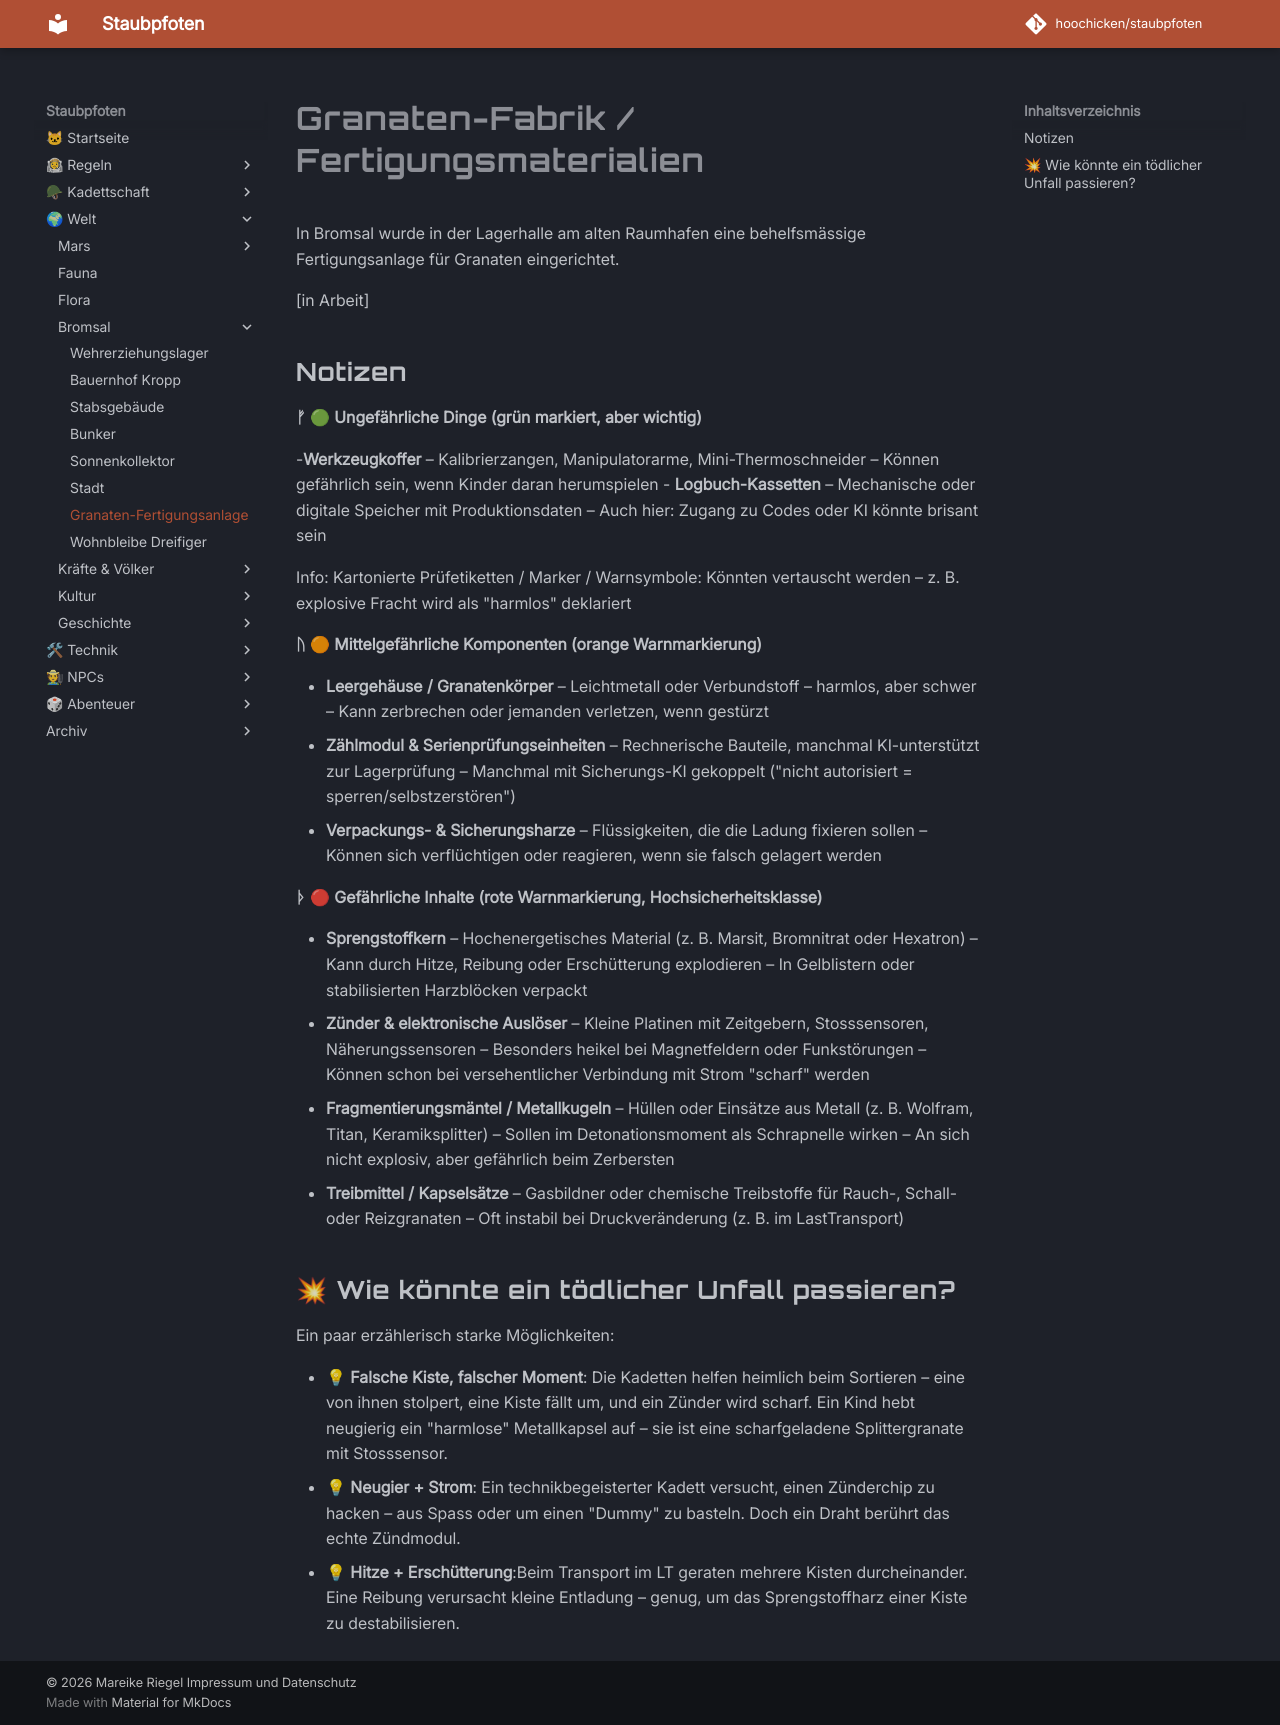

repository: hoochicken/staubpfoten · page: welt/bromsal/granaten-fertigung/index.html · generator: mkdocs

# Granaten-Fabrik / Fertigungsmaterialien

In Bromsal wurde in der Lagerhalle am alten Raumhafen eine behelfsmässige Fertigungsanlage für Granaten eingerichtet.

[in Arbeit]

## Notizen

**ᚠ 🟢 Ungefährliche Dinge (grün markiert, aber wichtig)**

-**Werkzeugkoffer**
  – Kalibrierzangen, Manipulatorarme, Mini-Thermoschneider
  – Können gefährlich sein, wenn Kinder daran herumspielen
- **Logbuch-Kassetten**
  – Mechanische oder digitale Speicher mit Produktionsdaten
  – Auch hier: Zugang zu Codes oder KI könnte brisant sein

Info: Kartonierte Prüfetiketten / Marker / Warnsymbole: Könnten vertauscht werden – z. B. explosive Fracht wird als "harmlos" deklariert

**ᚢ 🟠 Mittelgefährliche Komponenten (orange Warnmarkierung)**

- **Leergehäuse / Granatenkörper**
  – Leichtmetall oder Verbundstoff – harmlos, aber schwer
  – Kann zerbrechen oder jemanden verletzen, wenn gestürzt
  - **Zählmodul & Serienprüfungseinheiten**
  – Rechnerische Bauteile, manchmal KI-unterstützt zur Lagerprüfung
  – Manchmal mit Sicherungs-KI gekoppelt ("nicht autorisiert = sperren/selbstzerstören")
  - **Verpackungs- & Sicherungsharze**
  – Flüssigkeiten, die die Ladung fixieren sollen
  – Können sich verflüchtigen oder reagieren, wenn sie falsch gelagert werden

**ᚦ 🔴 Gefährliche Inhalte (rote Warnmarkierung, Hochsicherheitsklasse)**

- **Sprengstoffkern**
  – Hochenergetisches Material (z. B. Marsit, Bromnitrat oder Hexatron)
  – Kann durch Hitze, Reibung oder Erschütterung explodieren
  – In Gelblistern oder stabilisierten Harzblöcken verpackt
- **Zünder & elektronische Auslöser**
  – Kleine Platinen mit Zeitgebern, Stosssensoren, Näherungssensoren
  – Besonders heikel bei Magnetfeldern oder Funkstörungen
  – Können schon bei versehentlicher Verbindung mit Strom "scharf" werden
- **Fragmentierungsmäntel / Metallkugeln**
  – Hüllen oder Einsätze aus Metall (z. B. Wolfram, Titan, Keramiksplitter)
  – Sollen im Detonationsmoment als Schrapnelle wirken
  – An sich nicht explosiv, aber gefährlich beim Zerbersten
  - **Treibmittel / Kapselsätze**
  – Gasbildner oder chemische Treibstoffe für Rauch-, Schall- oder Reizgranaten
  – Oft instabil bei Druckveränderung (z. B. im LastTransport)

## 💥 Wie könnte ein tödlicher Unfall passieren?

Ein paar erzählerisch starke Möglichkeiten:

* **💡 Falsche Kiste, falscher Moment**: Die Kadetten helfen heimlich beim Sortieren – eine von ihnen stolpert, eine Kiste fällt um, und ein Zünder wird scharf. Ein Kind hebt neugierig ein "harmlose" Metallkapsel auf – sie ist eine scharfgeladene Splittergranate mit Stosssensor.
* **💡 Neugier + Strom**: Ein technikbegeisterter Kadett versucht, einen Zünderchip zu hacken – aus Spass oder um einen "Dummy" zu basteln. Doch ein Draht berührt das echte Zündmodul.
* **💡 Hitze + Erschütterung**:Beim Transport im LT geraten mehrere Kisten durcheinander. Eine Reibung verursacht kleine Entladung – genug, um das Sprengstoffharz einer Kiste zu destabilisieren.
